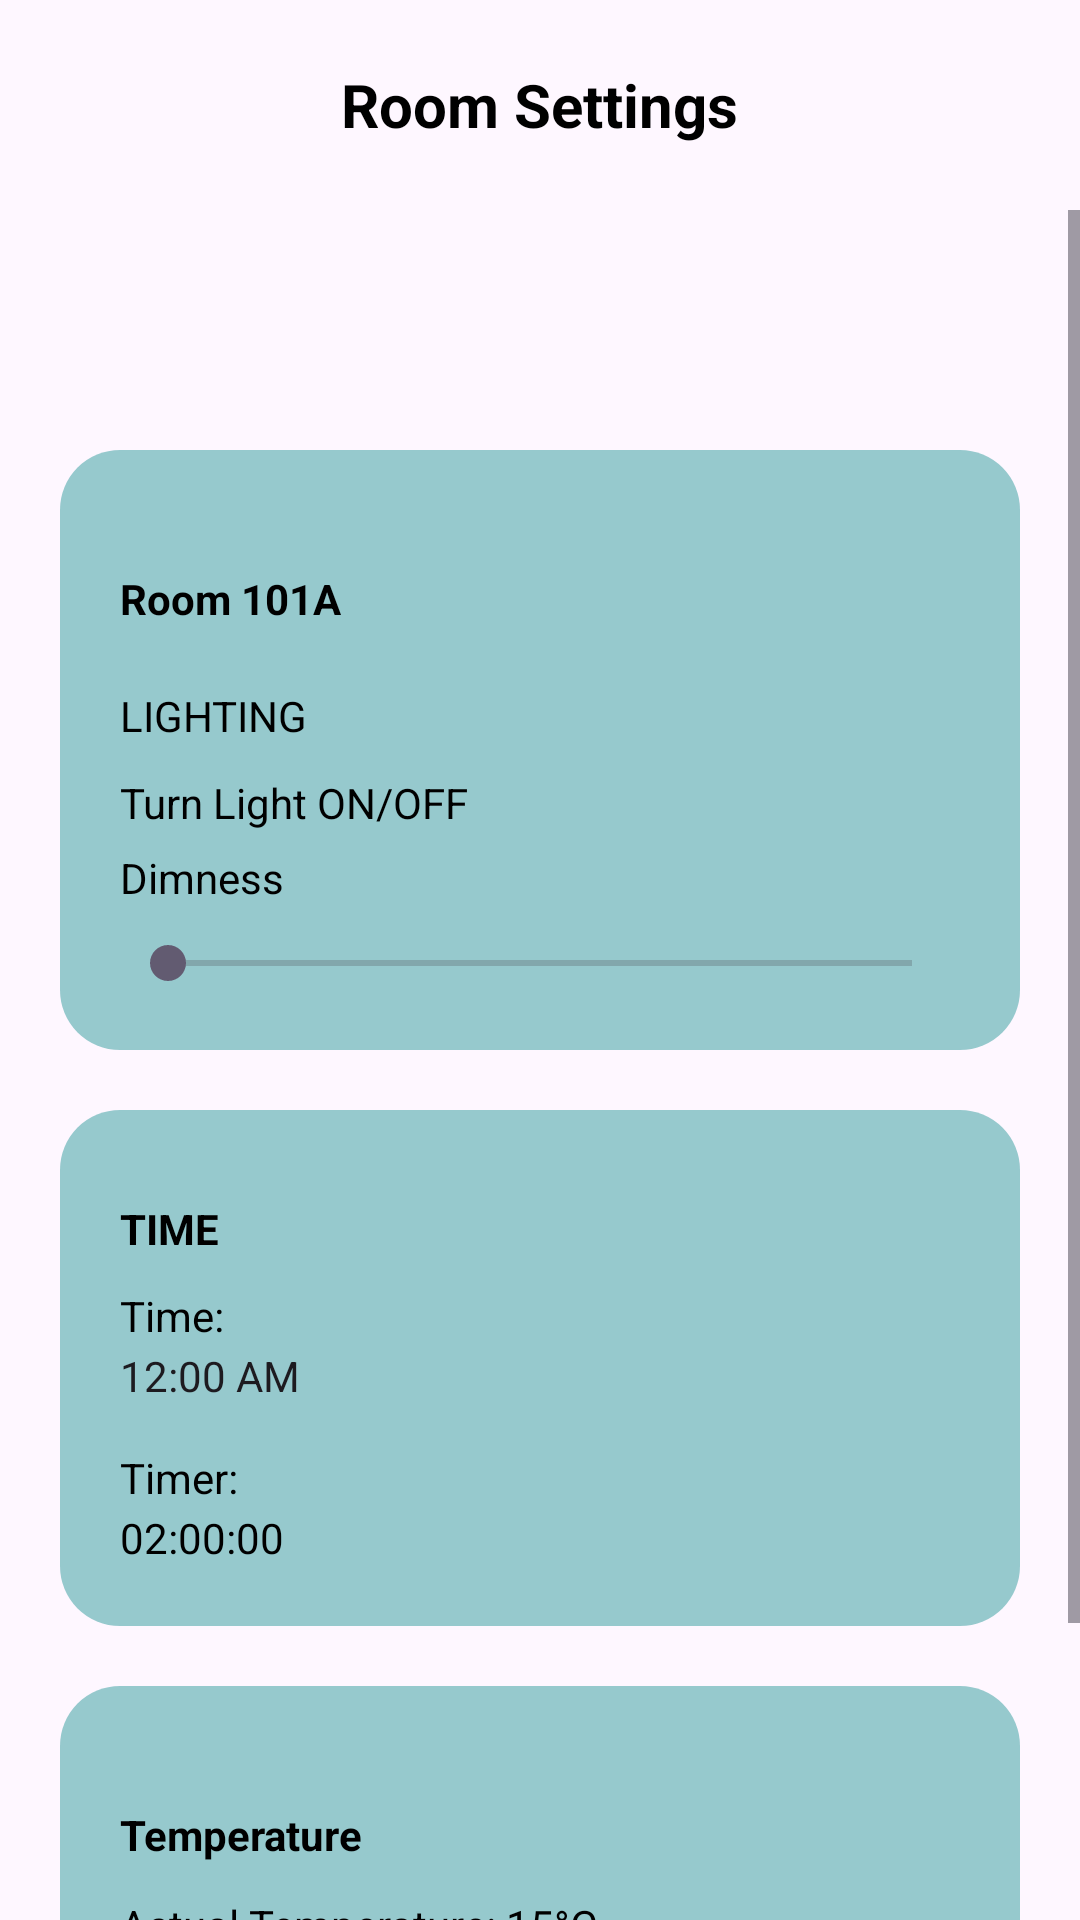

This screen was rendered from an Android layout file. Write that file and the resources it references.
<!-- AndroidManifest.xml: application theme Theme.SmartLibraryStudyRoomManagementAndComfortSystem -->
<!-- res/layout/fragment_room_settings.xml -->
<?xml version="1.0" encoding="utf-8"?>
<LinearLayout xmlns:android="http://schemas.android.com/apk/res/android"
    xmlns:tools="http://schemas.android.com/tools"
    android:layout_width="match_parent"
    android:layout_height="match_parent"
    android:background="@drawable/splash_background"
    android:orientation="vertical"
    tools:context=".MainActivity">


    <RelativeLayout
        android:layout_width="match_parent"
        android:layout_height="wrap_content">

        <ImageView
            android:id="@+id/settings_exit"
            android:layout_width="50dp"
            android:layout_height="70dp"
            android:padding="14dp"/>

        <TextView
            android:layout_width="wrap_content"
            android:layout_height="wrap_content"
            android:text="Room Settings"
            android:layout_centerInParent="true"
            android:textColor="@color/black"
            android:textStyle="bold"
            android:textSize="20sp"/>

    </RelativeLayout>


    <ScrollView
        android:layout_width="match_parent"
        android:layout_height="match_parent"
        >

        <LinearLayout
            android:layout_width="match_parent"
            android:layout_height="wrap_content"
            android:orientation="vertical">


        <LinearLayout
            android:background="@drawable/bg_view"
            android:layout_width="match_parent"
            android:layout_height="wrap_content"
            android:layout_marginStart="20dp"
            android:layout_marginEnd="20dp"
            android:layout_marginTop="80dp"
            android:orientation="vertical"
            android:padding="15dp">

            

            <RelativeLayout
                android:layout_width="match_parent"
                android:layout_height="wrap_content"
                android:padding="5dp">
            <TextView
                android:id="@+id/lightingText"
                android:layout_width="wrap_content"
                android:layout_height="wrap_content"
                android:text="@string/room_101a"
                android:textStyle="bold"
                android:textColor="@color/black"
                android:layout_marginTop="20dp"/>
            </RelativeLayout>

            <RelativeLayout
                android:layout_width="match_parent"
                android:layout_height="wrap_content"
                android:padding="5dp">
            <TextView
                android:layout_width="wrap_content"
                android:layout_height="wrap_content"
                android:text="@string/lighting"
                android:textColor="@color/black"
                android:layout_marginTop="10dp"/>

            </RelativeLayout>

            <RelativeLayout
                android:layout_width="match_parent"
                android:layout_height="wrap_content"
                android:padding="5dp">
                <TextView
                    android:layout_marginStart="0dp"
                    android:layout_width="wrap_content"
                    android:layout_height="wrap_content"
                    android:text="Dimness"
                    android:textColor="@color/black"
                    android:layout_marginTop="25dp"/>


            <TextView
                android:layout_marginStart="0dp"
                android:layout_width="wrap_content"
                android:layout_height="wrap_content"
                android:text="Turn Light ON/OFF"
                android:textColor="@color/black" />

            <androidx.appcompat.widget.SwitchCompat
                android:id="@+id/lightSwitch"
                android:layout_width="wrap_content"
                android:layout_height="wrap_content"
                android:layout_marginStart="280dp"
                android:switchMinWidth="50dp"
                android:theme="@style/nightModeSwitch"/>
            </RelativeLayout>

            <RelativeLayout
                android:layout_width="match_parent"
                android:layout_height="wrap_content"
                android:padding="5dp">


            <SeekBar
                android:id="@+id/lightDimnessSeekBar"
                android:layout_width="match_parent"
                android:layout_height="wrap_content"
                android:max="100"
                android:layout_marginTop="0dp" />
            </RelativeLayout>


        </LinearLayout>

        <LinearLayout
            android:background="@drawable/bg_view"
            android:layout_width="match_parent"
            android:layout_height="wrap_content"
            android:layout_marginStart="20dp"
            android:layout_marginEnd="20dp"
            android:layout_marginTop="20dp"
            android:orientation="vertical"
            android:padding="15dp">

            

            <RelativeLayout
                android:layout_width="match_parent"
                android:layout_height="wrap_content"
                android:padding="5dp">

            <TextView
                android:layout_width="wrap_content"
                android:layout_height="wrap_content"
                android:text="@string/time"
                android:textStyle="bold"
                android:textColor="@color/black"
                android:layout_marginTop="10dp"/>
            </RelativeLayout>

            <RelativeLayout
                android:layout_width="match_parent"
                android:layout_height="wrap_content"
                android:padding="5dp">

            <TextView
                android:layout_width="wrap_content"
                android:layout_height="wrap_content"
                android:text="@string/actualTime"
                android:textColor="@color/black"
                android:layout_marginTop="0dp"/>
                <TextClock
                    android:id="@+id/textClock"
                    android:layout_width="wrap_content"
                    android:layout_height="wrap_content"
                    android:layout_marginTop="20dp"/>
            </RelativeLayout>

            <RelativeLayout
                android:layout_width="match_parent"
                android:layout_height="wrap_content"
                android:padding="5dp">

            <TextView
                android:layout_width="wrap_content"
                android:layout_height="wrap_content"
                android:text="@string/timer"
                android:textColor="@color/black"
                android:layout_marginTop="5dp"/>
                <TextView
                    android:id="@+id/remaining_time_textview"
                    android:layout_width="wrap_content"
                    android:layout_height="wrap_content"
                    android:text="02:00:00"
                    android:textColor="@color/black"
                    android:layout_marginTop="25dp"/>
            </RelativeLayout>

        </LinearLayout>

        <LinearLayout
            android:background="@drawable/bg_view"
            android:layout_width="match_parent"
            android:layout_height="wrap_content"
            android:layout_marginStart="20dp"
            android:layout_marginEnd="20dp"
            android:layout_marginTop="20dp"
            android:orientation="vertical"
            android:padding="15dp">
            

            <RelativeLayout
                android:layout_width="match_parent"
                android:layout_height="wrap_content"
                android:padding="5dp">
                <TextView
                    android:layout_width="wrap_content"
                    android:layout_height="wrap_content"
                    android:text="@string/temperature2"
                    android:textStyle="bold"
                    android:textColor="@color/black"
                    android:layout_marginTop="20dp"/>
            </RelativeLayout>

            <RelativeLayout
                android:layout_width="match_parent"
                android:layout_height="wrap_content"
                android:padding="5dp">
                <TextView
                    android:id="@+id/actualTemperatureTextView"
                    android:layout_width="wrap_content"
                    android:layout_height="wrap_content"
                    android:textColor="@color/black"
                    android:text="Actual Temperature: 15°C"
                    android:layout_marginTop="1dp" />

                <TextView
                    android:id="@+id/targetTemperatureTextView"
                    android:layout_width="wrap_content"
                    android:layout_height="wrap_content"
                    android:textColor="@color/black"
                    android:text="Target Temperature: 20°C"
                    android:layout_marginTop="20dp" />
            </RelativeLayout>



            <RelativeLayout
                android:layout_width="match_parent"
                android:layout_height="wrap_content"
                android:padding="5dp">
            <SeekBar
                android:id="@+id/temperatureSeekBar"
                android:layout_width="match_parent"
                android:layout_height="wrap_content"
                android:max="30"
                android:outlineAmbientShadowColor="@color/black" />

                <Button
                    android:id="@+id/setTemperatureButton"
                    android:layout_width="wrap_content"
                    android:layout_height="wrap_content"
                    android:text="Set Temperature"
                    android:layout_marginTop="12dp"/>
            </RelativeLayout>
        </LinearLayout>


        </LinearLayout>


    </ScrollView>


</LinearLayout>
<!-- resources referenced by this layout -->
<resources>
  <color name="black">#FF000000</color>
  <!-- drawable bg_view (drawable) -->
  <?xml version="1.0" encoding="utf-8"?>
  <shape xmlns:android="http://schemas.android.com/apk/res/android"
      android:shape="rectangle">
  
      <solid android:color="#69018786"/>
      <corners android:radius="20dp"/>
  
  </shape>
  <string name="actualTime">Time:</string>
  <string name="lighting">LIGHTING</string>
  <string name="room_101a">Room 101A</string>
  <string name="temperature2">Temperature</string>
  <string name="time">TIME</string>
  <string name="timer">Timer:</string>
  <style name="nightModeSwitch" parent="Theme.AppCompat.Light">
          <item name="colorControlActivated">@color/black</item>
          <item name="colorSwitchThumbNormal">@color/white</item>
          <item name="android:colorForeground">@color/baige</item>
      </style>
  <style name="Theme.SmartLibraryStudyRoomManagementAndComfortSystem" parent="Base.Theme.SmartLibraryStudyRoomManagementAndComfortSystem" />
  <color name="white">#FFFFFFFF</color>
  <color name="baige">#EFCE7B</color>
  <style name="Base.Theme.SmartLibraryStudyRoomManagementAndComfortSystem" parent="Theme.Material3.DayNight.NoActionBar">
          
          
          <item name="popupMenuStyle">@style/CustomPopupMenu</item>
      </style>
  <style name="CustomPopupMenu" parent="Widget.Material3.PopupMenu">
          <item name="android:popupBackground">@color/dark_background</item>
          <item name="android:textColor">@color/white</item>
      </style>
  <color name="dark_background">#333333</color>
</resources>
